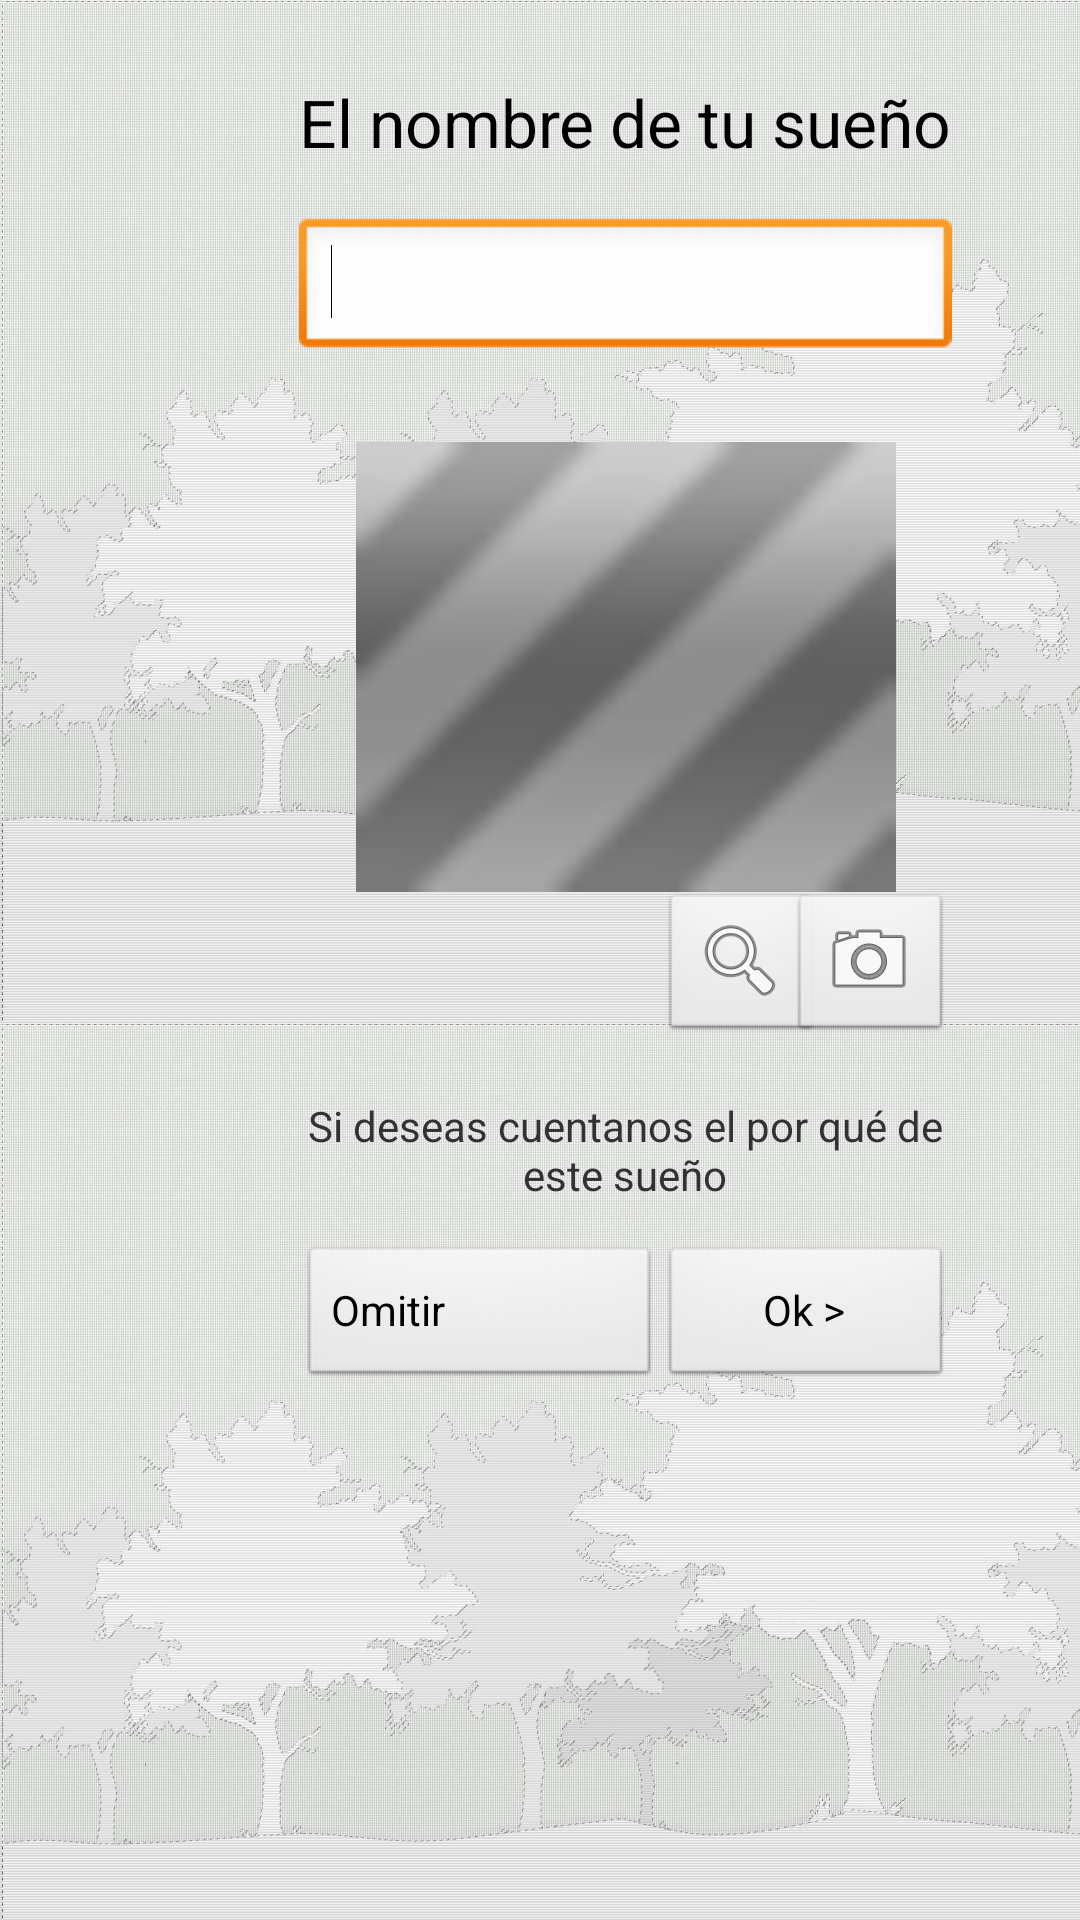

Here is an Android app screen rendered from its layout file. Give the layout XML and the strings, colors and styles it references.
<!-- AndroidManifest.xml: application theme AppTheme -->
<!-- res/layout/activity_custom_goal.xml -->
<RelativeLayout xmlns:android="http://schemas.android.com/apk/res/android"
    xmlns:tools="http://schemas.android.com/tools"
    android:layout_width="match_parent"
    android:layout_height="match_parent"
    android:background="@drawable/background1_tilde"
    android:paddingBottom="@dimen/activity_vertical_margin"
    android:paddingLeft="@dimen/activity_horizontal_margin"
    android:paddingRight="@dimen/activity_horizontal_margin"
    android:paddingTop="@dimen/activity_vertical_margin"
    tools:context=".CustomGoalActivity" >

    
    <EditText
        android:id="@+id/CustomG_Name"
        android:layout_width="wrap_content"
        android:layout_height="wrap_content"
        android:layout_alignLeft="@+id/textView1"
        android:layout_alignRight="@+id/textView1"
        android:layout_below="@+id/textView1"
        android:layout_marginTop="17dp"
        android:ems="10"
        android:inputType="textPersonName" >

        <requestFocus />
    </EditText>
 
    <ImageView
        android:id="@+id/imageView1"
        android:layout_width="wrap_content"
        android:layout_height="150dp"
        android:layout_alignLeft="@+id/CustomG_Name"
        android:layout_alignRight="@+id/CustomG_Name"
        android:layout_below="@+id/CustomG_Name"
        android:layout_marginTop="27dp"
        android:src="@android:drawable/progress_indeterminate_horizontal" />

    <ImageButton
        android:id="@+id/imageButton1"
        android:layout_width="wrap_content"
        android:layout_height="wrap_content"
        android:layout_alignRight="@+id/imageView1"
        android:layout_below="@+id/imageView1"
        android:layout_marginRight="43dp"
        android:src="@android:drawable/ic_menu_search" />

    <ImageButton
        android:id="@+id/imageButton2"
        android:layout_width="wrap_content"
        android:layout_height="wrap_content"
        android:layout_alignParentRight="true"
        android:layout_alignTop="@+id/imageButton1"
        android:layout_marginRight="43dp"
        android:src="@android:drawable/ic_menu_camera" />

    <TextView
        android:id="@+id/textView2"
        android:layout_width="wrap_content"
        android:layout_height="wrap_content"
        android:layout_alignLeft="@+id/imageView1"
        android:layout_alignRight="@+id/imageView1"
        android:layout_below="@+id/imageButton1"
        android:layout_marginTop="18dp"
        android:text="@string/texto_explicacionNombre"
        android:textAlignment="center"
        android:textColor="@color/blue_title" />

    <Button
        android:id="@+id/start_bcorreo"
        android:layout_width="wrap_content"
        android:layout_height="wrap_content"
        android:layout_alignLeft="@+id/imageButton1"
        android:layout_alignRight="@+id/imageButton2"
        android:layout_below="@+id/textView2"
        android:layout_marginTop="14dp"
        android:gravity="center"
        android:text="@string/boton_ok"
        android:textAlignment="center" />

    <Button
        android:id="@+id/button2"
        android:layout_width="wrap_content"
        android:layout_height="wrap_content"
        android:layout_alignBaseline="@+id/start_bcorreo"
        android:layout_alignBottom="@+id/start_bcorreo"
        android:layout_alignLeft="@+id/textView2"
        android:layout_toLeftOf="@+id/start_bcorreo"
        android:text="@string/boton_omitir"
        android:textAlignment="textStart" />

    <TextView
        android:id="@+id/textView1"
        android:layout_width="wrap_content"
        android:layout_height="wrap_content"
        android:layout_alignParentTop="true"
        android:layout_alignRight="@+id/imageButton2"
        android:layout_marginTop="26dp"
        android:gravity="center"
        android:text="@string/pregunta_nombre"
        android:textAppearance="?android:attr/textAppearanceLarge" />

</RelativeLayout>
<!-- resources referenced by this layout -->
<resources>
  <!-- drawable background1_tilde (drawable-xxhdpi) -->
  <?xml version="1.0" encoding="utf-8"?>
  
  <bitmap xmlns:android="http://schemas.android.com/apk/res/android"
      android:dither="true"
      android:src="@drawable/background1"
      android:tileMode="repeat" />
  <string name="boton_ok">Ok &gt;</string>
  <string name="boton_omitir">Omitir</string>
  <string name="pregunta_nombre">El nombre de tu sueño</string>
  <string name="texto_explicacionNombre">Si deseas cuentanos el por qué de este sueño</string>
  <style name="AppTheme" parent="AppBaseTheme">
          <item name="android:actionBarStyle">@style/ActionBar</item>
      </style>
  <!-- drawable background1: png bitmap (drawable-xxhdpi, 457891 bytes) -->
  <style name="AppBaseTheme" parent="android:Theme.Light">
          
      </style>
  <style name="ActionBar" parent="@android:style/Widget.Holo.Light.ActionBar.Solid.Inverse">
          <item name="android:background">@color/grey_selected</item>
          <item name="android:backgroundStacked">@color/principal_blue</item>
          <item name="android:backgroundSplit">@color/principal_orange</item>
      </style>
  <color name="grey_selected">#BCBCBC</color>
  <color name="principal_blue">#00AFEF</color>
  <color name="principal_orange">#F8B947</color>
</resources>
